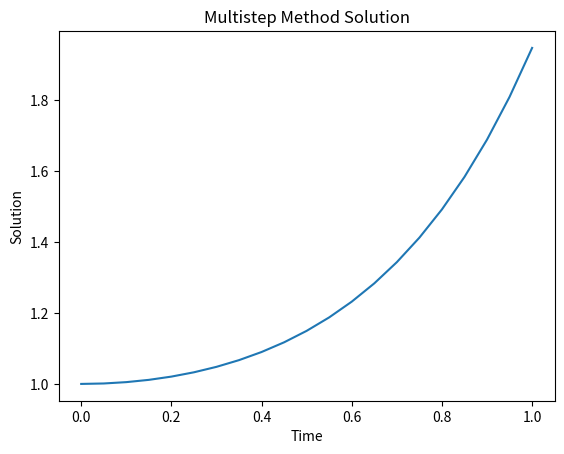

Recreate this plot in Python.
import numpy as np
import matplotlib.pyplot as plt

def predcorr(f, inter, ic, n, s):
    """ Program 6.8 Adams-Bashforth-Mounton second-order p-c
        Input:  f differential equation
                inter time interval
                ic initial conditions
                n number of steps
                s number of multisteps for explicit method
        Output: t time points
                y solution """
    h = (inter[1] - inter[0]) / n  # Step size
    y = np.zeros((n + 1, len(ic)))  # Initialize solution array
    fd = np.zeros((n + 1, len(ic)))  # Store derivative evaluations
    t = np.zeros(n + 1)             # Initialize time array
    y[0, :] = ic                     # Set initial condition
    t[0] = inter[0]
    fd[0,:] = f(t[0],y[0,:])
    # Start-up phase using one-step method
    for i in range(s - 1):
        t[i + 1] = t[i] + h
        y[i + 1, :] = trapstep(f, t[i], y[i, :], h)
        fd[i + 1, :] = f(t[i+1], y[i+1, :])
    # Multistep method loop
    for i in range(s - 1, n):
        t[i + 1] = t[i] + h
        y[i + 1, :] = ab2step(t[i], y[:i+1,:], fd[:i+1,:], h)  # Predictor step
        fd[i + 1, :] = f(t[i+1], y[i+1, :])
        y[i + 1, :] = am1step(t[i], y[:i+2,:], fd[:i+2,:], h)
        fd[i + 1, :] = f(t[i+1], y[i+1, :])
    return t, y

def trapstep(f, t, x, h):  # One step of the Trapezoid Method
    z1 = f(t, x)
    z2 = f(t + h, x + h*z1)
    return x + h*(z1 + z2)/2

def ab2step(t,w,fd,h):  # One step of Adams-Bashforth 2-step method 
    return w[-1,:] + h*(3*fd[-1,:]/2 - fd[-2,:]/2)

def am1step(t,w,fd,h): # One step of the AM 1-step method 
    return w[-2, :] + h*(fd[-1,:]+fd[-2,:])/2

# Example usage
def f(t, y):  return t*y + t**3
t, y = predcorr(f, [0, 1], [1], 20, 2)
plt.plot(t, y)
plt.xlabel('Time')
plt.ylabel('Solution')
plt.title('Multistep Method Solution')
plt.show()